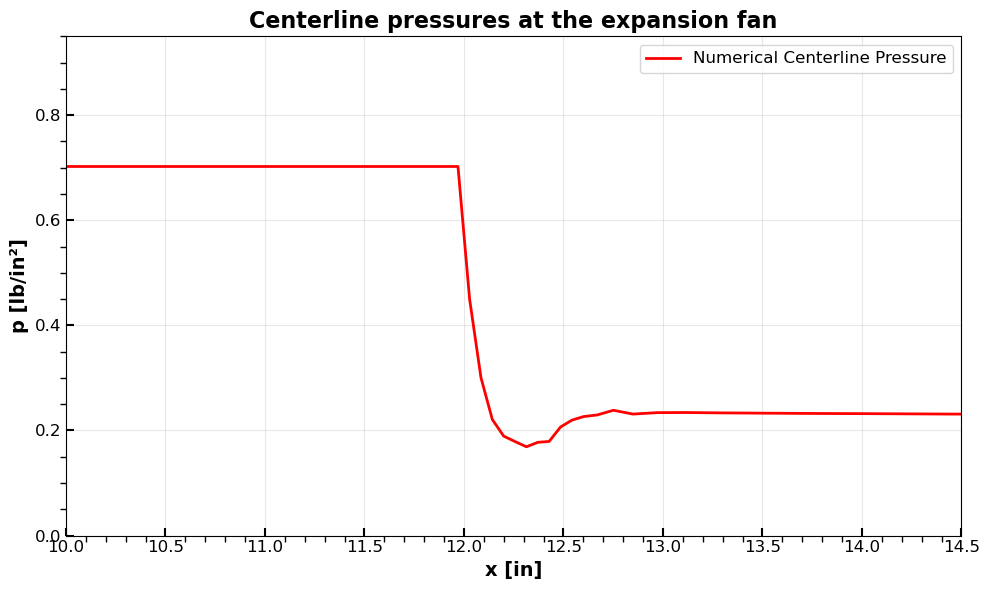

The table this chart was drawn from, first rows:
x_in, p_psi
0.8977, 0.7023
2.657, 0.7023
4.236, 0.7023
5.547, 0.7023
6.628, 0.7023
7.519, 0.7023
8.254, 0.7023
8.861, 0.7023
9.36, 0.7023
9.772, 0.7023
10.11, 0.7023
10.39, 0.7023
10.62, 0.7023
10.81, 0.7023
10.97, 0.7023
11.1, 0.7023
11.21, 0.7023
11.3, 0.7023
11.37, 0.7023
11.43, 0.7023
11.49, 0.7023
11.55, 0.7023
11.61, 0.7023
11.67, 0.7023
11.73, 0.7023
11.79, 0.7023
11.85, 0.7023
11.91, 0.7023
11.97, 0.7023
12.03, 0.45
12.09, 0.3006
12.14, 0.221
12.2, 0.1893
12.26, 0.1789
12.31, 0.1689
12.37, 0.1775
12.43, 0.1791
12.49, 0.2065
12.54, 0.2196
12.6, 0.2265
12.67, 0.2295
12.75, 0.2384
12.85, 0.2312
12.97, 0.2339
13.11, 0.2342
13.29, 0.2335
13.5, 0.233
13.76, 0.2324
14.07, 0.2319
14.44, 0.2312
14.9, 0.231
15.44, 0.2311
16.11, 0.2306
16.91, 0.2301
17.88, 0.2307
19.06, 0.2304
20.48, 0.2302
22.12, 0.2307
23.83, 0.2305
25.54, 0.2314
